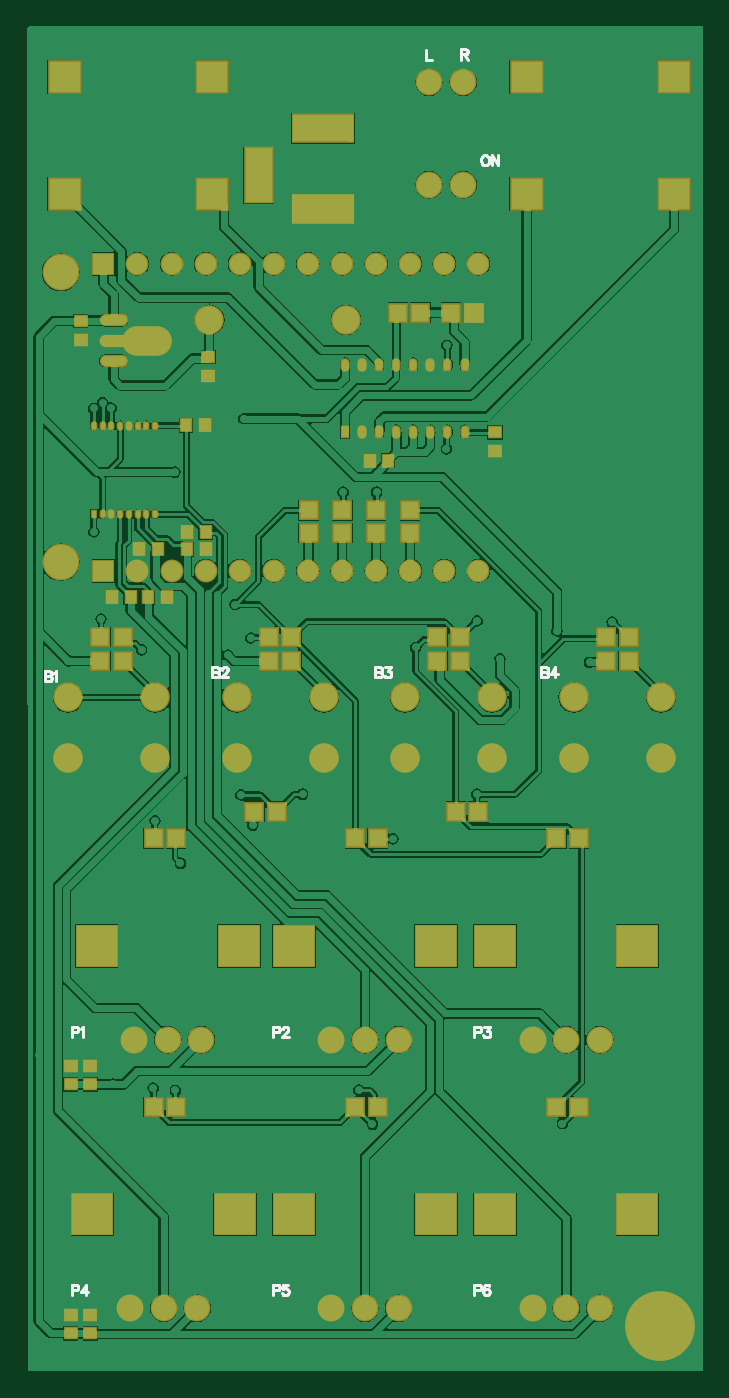
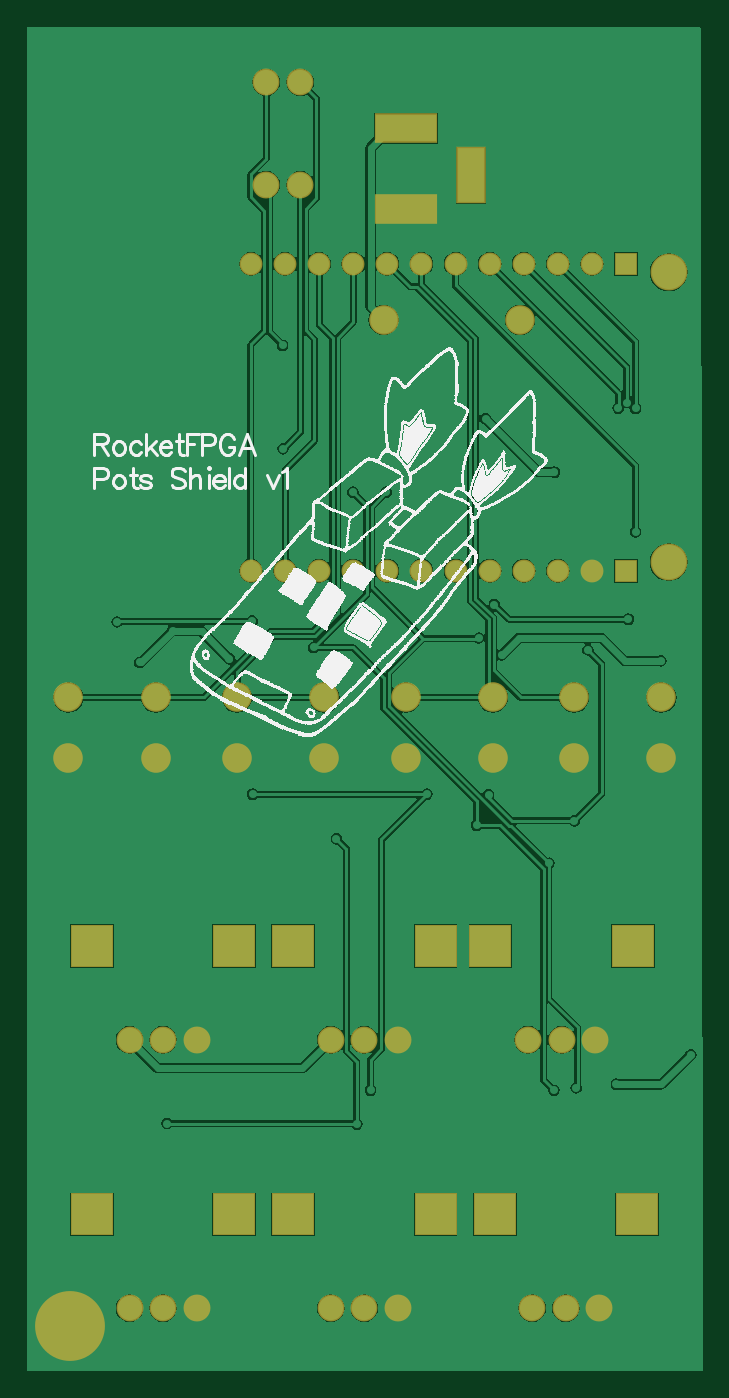
Circuit board: 8 layer files. Board 50.3 x 100.2 mm.
- drill: RocketShield_pots-RectHoles.TXT (790 bytes)
- bottom_copper: RocketShield_pots.GBL (44592 bytes)
- bottom_silk: RocketShield_pots.GBO (216556 bytes)
- bottom_mask: RocketShield_pots.GBS (2116 bytes)
- top_copper: RocketShield_pots.GTL (70729 bytes)
- top_silk: RocketShield_pots.GTO (5283 bytes)
- paste: RocketShield_pots.GTP (2895 bytes)
- top_mask: RocketShield_pots.GTS (4847 bytes)

=== drill: RocketShield_pots-RectHoles.TXT ===
M48
;Layer_Color=9474304
;FILE_FORMAT=2:5
INCH,LZ
;TYPE=PLATED
T4F00S00C0.03937
T6F00S00C0.07087
%
G90
G05
T04
G00X0055628Y0325176
M15
G01Y033305
M16
G00X0069604Y031927
M15
G01X0079447
M16
G00X0069604Y0342892
M15
G01X0079447
M16
T06
G00X0048636Y0023861
M15
G01Y0025042
M16
G00X0065959Y0023861
M15
G01Y0025042
M16
G00X0107691Y0023861
M15
G01Y0025042
M16
G00X0125014Y0023861
M15
G01Y0025042
M16
G00X0166746Y0023861
M15
G01Y0025042
M16
G00X0006904Y0023861
M15
G01Y0025042
M16
G00X0008141Y0102601
M15
G01Y0103782
M16
G00X0049873Y0102601
M15
G01Y0103782
M16
G00X0065959Y0102601
M15
G01Y0103782
M16
G00X0107691Y0102601
M15
G01Y0103782
M16
G00X0125014Y0102601
M15
G01Y0103782
M16
G00X0166746Y0102601
M15
G01Y0103782
M16
M30

=== bottom_copper: RocketShield_pots.GBL (44592 bytes, source omitted) ===
=== bottom_silk: RocketShield_pots.GBO (216556 bytes, source omitted) ===
=== bottom_mask: RocketShield_pots.GBS ===
G04*
G04 #@! TF.GenerationSoftware,Altium Limited,Altium Designer,19.0.10 (269)*
G04*
G04 Layer_Color=16711935*
%FSLAX25Y25*%
%MOIN*%
G70*
G01*
G75*
%ADD35C,0.08674*%
%ADD36C,0.20485*%
%ADD37R,0.18517X0.08674*%
%ADD38R,0.08674X0.16548*%
%ADD39C,0.10800*%
%ADD40C,0.06706*%
%ADD41R,0.06706X0.06706*%
%ADD42R,0.12611X0.12611*%
%ADD43C,0.07887*%
%ADD44C,0.07887*%
D35*
X-265Y158309D02*
D03*
Y176026D02*
D03*
X25325D02*
D03*
Y158309D02*
D03*
X74759D02*
D03*
Y176026D02*
D03*
X49168D02*
D03*
Y158309D02*
D03*
X148035D02*
D03*
Y176026D02*
D03*
X173625D02*
D03*
Y158309D02*
D03*
X124192D02*
D03*
Y176026D02*
D03*
X98601D02*
D03*
Y158309D02*
D03*
X41225Y286792D02*
D03*
X81225D02*
D03*
D36*
X173300Y-8400D02*
D03*
D37*
X74525Y319270D02*
D03*
Y342892D02*
D03*
D38*
X55628Y329113D02*
D03*
D39*
X-2400Y300700D02*
D03*
Y215700D02*
D03*
D40*
X120100Y213200D02*
D03*
X110100D02*
D03*
X100100D02*
D03*
X90100D02*
D03*
X80100D02*
D03*
X70100D02*
D03*
X60100D02*
D03*
X50100D02*
D03*
X40100D02*
D03*
X30100D02*
D03*
X20100D02*
D03*
X120100Y303200D02*
D03*
X110100D02*
D03*
X100100D02*
D03*
X90100D02*
D03*
X80100D02*
D03*
X70100D02*
D03*
X60100D02*
D03*
X50100D02*
D03*
X40100D02*
D03*
X30100D02*
D03*
X20100D02*
D03*
D41*
X10100Y213200D02*
D03*
Y303200D02*
D03*
D42*
X107691Y103191D02*
D03*
X65959Y103191D02*
D03*
X166746Y103191D02*
D03*
X125014Y103191D02*
D03*
X49873Y103191D02*
D03*
X8141Y103191D02*
D03*
X166746Y24451D02*
D03*
X125014Y24451D02*
D03*
X48636Y24451D02*
D03*
X6904Y24451D02*
D03*
X65959D02*
D03*
X107691Y24451D02*
D03*
D43*
X76983Y75632D02*
D03*
X86825D02*
D03*
X96668D02*
D03*
X136038D02*
D03*
X145880D02*
D03*
X155723D02*
D03*
X19165D02*
D03*
X29007D02*
D03*
X38850D02*
D03*
X136038Y-3108D02*
D03*
X145880D02*
D03*
X155723D02*
D03*
X17928D02*
D03*
X27770D02*
D03*
X37613D02*
D03*
X96668D02*
D03*
X86825D02*
D03*
X76983D02*
D03*
D44*
X115625Y356392D02*
D03*
X105625D02*
D03*
X115625Y326392D02*
D03*
X105625D02*
D03*
M02*

=== top_copper: RocketShield_pots.GTL (70729 bytes, source omitted) ===
=== top_silk: RocketShield_pots.GTO ===
G04*
G04 #@! TF.GenerationSoftware,Altium Limited,Altium Designer,19.0.10 (269)*
G04*
G04 Layer_Color=65535*
%FSLAX25Y25*%
%MOIN*%
G70*
G01*
G75*
%ADD10C,0.00800*%
D10*
X59855Y2228D02*
X61141D01*
X61569Y2371D01*
X61712Y2514D01*
X61855Y2800D01*
Y3228D01*
X61712Y3514D01*
X61569Y3656D01*
X61141Y3799D01*
X59855D01*
Y800D01*
X64240Y3799D02*
X62812D01*
X62669Y2514D01*
X62812Y2657D01*
X63240Y2800D01*
X63669D01*
X64097Y2657D01*
X64383Y2371D01*
X64526Y1943D01*
Y1657D01*
X64383Y1228D01*
X64097Y943D01*
X63669Y800D01*
X63240D01*
X62812Y943D01*
X62669Y1086D01*
X62526Y1371D01*
X114900Y366099D02*
Y363100D01*
Y366099D02*
X116185D01*
X116614Y365956D01*
X116757Y365814D01*
X116900Y365528D01*
Y365242D01*
X116757Y364957D01*
X116614Y364814D01*
X116185Y364671D01*
X114900D01*
X115900D02*
X116900Y363100D01*
X121857Y335099D02*
X121571Y334957D01*
X121286Y334671D01*
X121143Y334385D01*
X121000Y333957D01*
Y333243D01*
X121143Y332814D01*
X121286Y332528D01*
X121571Y332243D01*
X121857Y332100D01*
X122428D01*
X122714Y332243D01*
X123000Y332528D01*
X123142Y332814D01*
X123285Y333243D01*
Y333957D01*
X123142Y334385D01*
X123000Y334671D01*
X122714Y334957D01*
X122428Y335099D01*
X121857D01*
X123985D02*
Y332100D01*
Y335099D02*
X125985Y332100D01*
Y335099D02*
Y332100D01*
X42025Y184902D02*
Y181902D01*
Y184902D02*
X43311D01*
X43739Y184759D01*
X43882Y184616D01*
X44025Y184330D01*
Y184045D01*
X43882Y183759D01*
X43739Y183616D01*
X43311Y183474D01*
X42025D02*
X43311D01*
X43739Y183331D01*
X43882Y183188D01*
X44025Y182902D01*
Y182474D01*
X43882Y182188D01*
X43739Y182045D01*
X43311Y181902D01*
X42025D01*
X44839Y184188D02*
Y184330D01*
X44982Y184616D01*
X45125Y184759D01*
X45410Y184902D01*
X45981D01*
X46267Y184759D01*
X46410Y184616D01*
X46553Y184330D01*
Y184045D01*
X46410Y183759D01*
X46124Y183331D01*
X44696Y181902D01*
X46696D01*
X118910Y2228D02*
X120196D01*
X120624Y2371D01*
X120767Y2514D01*
X120910Y2800D01*
Y3228D01*
X120767Y3514D01*
X120624Y3656D01*
X120196Y3799D01*
X118910D01*
Y800D01*
X123295Y3371D02*
X123152Y3656D01*
X122724Y3799D01*
X122438D01*
X122010Y3656D01*
X121724Y3228D01*
X121581Y2514D01*
Y1800D01*
X121724Y1228D01*
X122010Y943D01*
X122438Y800D01*
X122581D01*
X123009Y943D01*
X123295Y1228D01*
X123438Y1657D01*
Y1800D01*
X123295Y2228D01*
X123009Y2514D01*
X122581Y2657D01*
X122438D01*
X122010Y2514D01*
X121724Y2228D01*
X121581Y1800D01*
X89825Y184902D02*
Y181902D01*
Y184902D02*
X91111D01*
X91539Y184759D01*
X91682Y184616D01*
X91825Y184330D01*
Y184045D01*
X91682Y183759D01*
X91539Y183616D01*
X91111Y183474D01*
X89825D02*
X91111D01*
X91539Y183331D01*
X91682Y183188D01*
X91825Y182902D01*
Y182474D01*
X91682Y182188D01*
X91539Y182045D01*
X91111Y181902D01*
X89825D01*
X92782Y184902D02*
X94353D01*
X93496Y183759D01*
X93924D01*
X94210Y183616D01*
X94353Y183474D01*
X94496Y183045D01*
Y182759D01*
X94353Y182331D01*
X94067Y182045D01*
X93639Y181902D01*
X93210D01*
X92782Y182045D01*
X92639Y182188D01*
X92496Y182474D01*
X-7074Y183762D02*
Y180763D01*
Y183762D02*
X-5789D01*
X-5360Y183619D01*
X-5217Y183477D01*
X-5074Y183191D01*
Y182905D01*
X-5217Y182620D01*
X-5360Y182477D01*
X-5789Y182334D01*
X-7074D02*
X-5789D01*
X-5360Y182191D01*
X-5217Y182048D01*
X-5074Y181763D01*
Y181334D01*
X-5217Y181049D01*
X-5360Y180906D01*
X-5789Y180763D01*
X-7074D01*
X-4403Y183191D02*
X-4118Y183334D01*
X-3689Y183762D01*
Y180763D01*
X138595Y184902D02*
Y181902D01*
Y184902D02*
X139881D01*
X140309Y184759D01*
X140452Y184616D01*
X140595Y184330D01*
Y184045D01*
X140452Y183759D01*
X140309Y183616D01*
X139881Y183474D01*
X138595D02*
X139881D01*
X140309Y183331D01*
X140452Y183188D01*
X140595Y182902D01*
Y182474D01*
X140452Y182188D01*
X140309Y182045D01*
X139881Y181902D01*
X138595D01*
X142694Y184902D02*
X141266Y182902D01*
X143409D01*
X142694Y184902D02*
Y181902D01*
X59855Y77861D02*
X61141D01*
X61569Y78003D01*
X61712Y78146D01*
X61855Y78432D01*
Y78860D01*
X61712Y79146D01*
X61569Y79289D01*
X61141Y79432D01*
X59855D01*
Y76432D01*
X62669Y78717D02*
Y78860D01*
X62812Y79146D01*
X62954Y79289D01*
X63240Y79432D01*
X63811D01*
X64097Y79289D01*
X64240Y79146D01*
X64383Y78860D01*
Y78575D01*
X64240Y78289D01*
X63954Y77861D01*
X62526Y76432D01*
X64526D01*
X118910Y77861D02*
X120196D01*
X120624Y78003D01*
X120767Y78146D01*
X120910Y78432D01*
Y78860D01*
X120767Y79146D01*
X120624Y79289D01*
X120196Y79432D01*
X118910D01*
Y76432D01*
X121867Y79432D02*
X123438D01*
X122581Y78289D01*
X123009D01*
X123295Y78146D01*
X123438Y78003D01*
X123581Y77575D01*
Y77289D01*
X123438Y76861D01*
X123152Y76575D01*
X122724Y76432D01*
X122295D01*
X121867Y76575D01*
X121724Y76718D01*
X121581Y77004D01*
X104800Y365899D02*
Y362900D01*
X106514D01*
X800Y2228D02*
X2085D01*
X2514Y2371D01*
X2657Y2514D01*
X2800Y2800D01*
Y3228D01*
X2657Y3514D01*
X2514Y3656D01*
X2085Y3799D01*
X800D01*
Y800D01*
X4899Y3799D02*
X3471Y1800D01*
X5613D01*
X4899Y3799D02*
Y800D01*
X800Y77861D02*
X2085D01*
X2514Y78003D01*
X2657Y78146D01*
X2800Y78432D01*
Y78860D01*
X2657Y79146D01*
X2514Y79289D01*
X2085Y79432D01*
X800D01*
Y76432D01*
X3471Y78860D02*
X3757Y79003D01*
X4185Y79432D01*
Y76432D01*
M02*

=== paste: RocketShield_pots.GTP ===
G04*
G04 #@! TF.GenerationSoftware,Altium Limited,Altium Designer,19.0.10 (269)*
G04*
G04 Layer_Color=8421504*
%FSLAX25Y25*%
%MOIN*%
G70*
G01*
G75*
%ADD11R,0.05000X0.05000*%
%ADD12R,0.03543X0.03150*%
%ADD13R,0.05000X0.05000*%
%ADD14R,0.01181X0.01968*%
%ADD15O,0.01181X0.01968*%
%ADD16O,0.13780X0.07874*%
%ADD17O,0.08268X0.02756*%
%ADD18O,0.07480X0.02756*%
%ADD19R,0.03150X0.03543*%
%ADD20R,0.09055X0.09055*%
%ADD21O,0.01890X0.03150*%
%ADD22R,0.01890X0.03150*%
D11*
X112100Y288900D02*
D03*
X118700D02*
D03*
X96500D02*
D03*
X103100D02*
D03*
X15830Y186792D02*
D03*
X9230D02*
D03*
X65263D02*
D03*
X58663D02*
D03*
X114697D02*
D03*
X108097D02*
D03*
X164130D02*
D03*
X157530D02*
D03*
Y193743D02*
D03*
X164130D02*
D03*
X108097D02*
D03*
X114697D02*
D03*
X58663D02*
D03*
X65263D02*
D03*
X9230D02*
D03*
X15830D02*
D03*
X142980Y134687D02*
D03*
X149580D02*
D03*
X83925D02*
D03*
X90525D02*
D03*
X24870D02*
D03*
X31470D02*
D03*
X142980Y55947D02*
D03*
X149580D02*
D03*
X83925D02*
D03*
X90525D02*
D03*
X24870D02*
D03*
X31470D02*
D03*
X120053Y142561D02*
D03*
X113453D02*
D03*
X54398D02*
D03*
X60998D02*
D03*
D12*
X6325Y62536D02*
D03*
Y68048D02*
D03*
X525Y62536D02*
D03*
Y68048D02*
D03*
X6325Y-10464D02*
D03*
Y-4952D02*
D03*
X525Y-10464D02*
D03*
Y-4952D02*
D03*
X3425Y286448D02*
D03*
Y280936D02*
D03*
X40925Y275904D02*
D03*
Y270392D02*
D03*
X125014Y253748D02*
D03*
Y248236D02*
D03*
D13*
X70325Y230892D02*
D03*
Y224292D02*
D03*
X80225Y230892D02*
D03*
Y224292D02*
D03*
X90125Y230892D02*
D03*
Y224292D02*
D03*
X100025Y230892D02*
D03*
Y224292D02*
D03*
D14*
X7330Y229792D02*
D03*
D15*
X9889D02*
D03*
X12448D02*
D03*
X15007D02*
D03*
X17566D02*
D03*
X20125D02*
D03*
X22684D02*
D03*
X25243D02*
D03*
X7330Y255776D02*
D03*
X9889D02*
D03*
X12448D02*
D03*
X15007D02*
D03*
X17566D02*
D03*
X20125D02*
D03*
X22684D02*
D03*
X25243D02*
D03*
D16*
X22925Y280692D02*
D03*
D17*
X13475Y280692D02*
D03*
D18*
X13085Y274782D02*
D03*
Y286602D02*
D03*
D19*
X26037Y219492D02*
D03*
X20525D02*
D03*
X34469Y255792D02*
D03*
X39981D02*
D03*
X34569Y219492D02*
D03*
X40081D02*
D03*
X23325Y205392D02*
D03*
X28837D02*
D03*
X40081Y224492D02*
D03*
X34569D02*
D03*
X18081Y205392D02*
D03*
X12569D02*
D03*
X93681Y245492D02*
D03*
X88169D02*
D03*
D20*
X-1275Y323643D02*
D03*
X42032D02*
D03*
Y357895D02*
D03*
X-1275D02*
D03*
X134218Y323643D02*
D03*
X177525D02*
D03*
Y357895D02*
D03*
X134218D02*
D03*
D21*
X116025Y273677D02*
D03*
X111025D02*
D03*
X106025D02*
D03*
X101025D02*
D03*
X96025D02*
D03*
X91025D02*
D03*
X86025D02*
D03*
X81025D02*
D03*
X116025Y253992D02*
D03*
X111025D02*
D03*
X106025D02*
D03*
X101025D02*
D03*
X96025D02*
D03*
X91025D02*
D03*
X86025D02*
D03*
D22*
X81025D02*
D03*
M02*

=== top_mask: RocketShield_pots.GTS ===
G04*
G04 #@! TF.GenerationSoftware,Altium Limited,Altium Designer,19.0.10 (269)*
G04*
G04 Layer_Color=8388736*
%FSLAX25Y25*%
%MOIN*%
G70*
G01*
G75*
%ADD23R,0.05800X0.05800*%
%ADD24R,0.04343X0.03950*%
%ADD25R,0.05800X0.05800*%
%ADD26R,0.01981X0.02769*%
%ADD27O,0.01981X0.02769*%
%ADD28O,0.14580X0.08674*%
%ADD29O,0.09068X0.03556*%
%ADD30O,0.08280X0.03556*%
%ADD31R,0.03950X0.04343*%
%ADD32R,0.09855X0.09855*%
%ADD33O,0.02690X0.03950*%
%ADD34R,0.02690X0.03950*%
%ADD35C,0.08674*%
%ADD36C,0.20485*%
%ADD37R,0.18517X0.08674*%
%ADD38R,0.08674X0.16548*%
%ADD39C,0.10800*%
%ADD40C,0.06706*%
%ADD41R,0.06706X0.06706*%
%ADD42R,0.12611X0.12611*%
%ADD43C,0.07887*%
%ADD44C,0.07887*%
D23*
X112100Y288900D02*
D03*
X118700D02*
D03*
X96500D02*
D03*
X103100D02*
D03*
X15830Y186792D02*
D03*
X9230D02*
D03*
X65263D02*
D03*
X58663D02*
D03*
X114697D02*
D03*
X108097D02*
D03*
X164130D02*
D03*
X157530D02*
D03*
Y193743D02*
D03*
X164130D02*
D03*
X108097D02*
D03*
X114697D02*
D03*
X58663D02*
D03*
X65263D02*
D03*
X9230D02*
D03*
X15830D02*
D03*
X142980Y134687D02*
D03*
X149580D02*
D03*
X83925D02*
D03*
X90525D02*
D03*
X24870D02*
D03*
X31470D02*
D03*
X142980Y55947D02*
D03*
X149580D02*
D03*
X83925D02*
D03*
X90525D02*
D03*
X24870D02*
D03*
X31470D02*
D03*
X120053Y142561D02*
D03*
X113453D02*
D03*
X54398D02*
D03*
X60998D02*
D03*
D24*
X6325Y62536D02*
D03*
Y68048D02*
D03*
X525Y62536D02*
D03*
Y68048D02*
D03*
X6325Y-10464D02*
D03*
Y-4952D02*
D03*
X525Y-10464D02*
D03*
Y-4952D02*
D03*
X3425Y286448D02*
D03*
Y280936D02*
D03*
X40925Y275904D02*
D03*
Y270392D02*
D03*
X125014Y253748D02*
D03*
Y248236D02*
D03*
D25*
X70325Y230892D02*
D03*
Y224292D02*
D03*
X80225Y230892D02*
D03*
Y224292D02*
D03*
X90125Y230892D02*
D03*
Y224292D02*
D03*
X100025Y230892D02*
D03*
Y224292D02*
D03*
D26*
X7330Y229792D02*
D03*
D27*
X9889D02*
D03*
X12448D02*
D03*
X15007D02*
D03*
X17566D02*
D03*
X20125D02*
D03*
X22684D02*
D03*
X25243D02*
D03*
X7330Y255776D02*
D03*
X9889D02*
D03*
X12448D02*
D03*
X15007D02*
D03*
X17566D02*
D03*
X20125D02*
D03*
X22684D02*
D03*
X25243D02*
D03*
D28*
X22925Y280692D02*
D03*
D29*
X13475Y280692D02*
D03*
D30*
X13085Y274782D02*
D03*
Y286602D02*
D03*
D31*
X26037Y219492D02*
D03*
X20525D02*
D03*
X34469Y255792D02*
D03*
X39981D02*
D03*
X34569Y219492D02*
D03*
X40081D02*
D03*
X23325Y205392D02*
D03*
X28837D02*
D03*
X40081Y224492D02*
D03*
X34569D02*
D03*
X18081Y205392D02*
D03*
X12569D02*
D03*
X93681Y245492D02*
D03*
X88169D02*
D03*
D32*
X-1275Y323643D02*
D03*
X42032D02*
D03*
Y357895D02*
D03*
X-1275D02*
D03*
X134218Y323643D02*
D03*
X177525D02*
D03*
Y357895D02*
D03*
X134218D02*
D03*
D33*
X116025Y273677D02*
D03*
X111025D02*
D03*
X106025D02*
D03*
X101025D02*
D03*
X96025D02*
D03*
X91025D02*
D03*
X86025D02*
D03*
X81025D02*
D03*
X116025Y253992D02*
D03*
X111025D02*
D03*
X106025D02*
D03*
X101025D02*
D03*
X96025D02*
D03*
X91025D02*
D03*
X86025D02*
D03*
D34*
X81025D02*
D03*
D35*
X-265Y158309D02*
D03*
Y176026D02*
D03*
X25325D02*
D03*
Y158309D02*
D03*
X74759D02*
D03*
Y176026D02*
D03*
X49168D02*
D03*
Y158309D02*
D03*
X148035D02*
D03*
Y176026D02*
D03*
X173625D02*
D03*
Y158309D02*
D03*
X124192D02*
D03*
Y176026D02*
D03*
X98601D02*
D03*
Y158309D02*
D03*
X41225Y286792D02*
D03*
X81225D02*
D03*
D36*
X173300Y-8400D02*
D03*
D37*
X74525Y319270D02*
D03*
Y342892D02*
D03*
D38*
X55628Y329113D02*
D03*
D39*
X-2400Y300700D02*
D03*
Y215700D02*
D03*
D40*
X120100Y213200D02*
D03*
X110100D02*
D03*
X100100D02*
D03*
X90100D02*
D03*
X80100D02*
D03*
X70100D02*
D03*
X60100D02*
D03*
X50100D02*
D03*
X40100D02*
D03*
X30100D02*
D03*
X20100D02*
D03*
X120100Y303200D02*
D03*
X110100D02*
D03*
X100100D02*
D03*
X90100D02*
D03*
X80100D02*
D03*
X70100D02*
D03*
X60100D02*
D03*
X50100D02*
D03*
X40100D02*
D03*
X30100D02*
D03*
X20100D02*
D03*
D41*
X10100Y213200D02*
D03*
Y303200D02*
D03*
D42*
X107691Y103191D02*
D03*
X65959Y103191D02*
D03*
X166746Y103191D02*
D03*
X125014Y103191D02*
D03*
X49873Y103191D02*
D03*
X8141Y103191D02*
D03*
X166746Y24451D02*
D03*
X125014Y24451D02*
D03*
X48636Y24451D02*
D03*
X6904Y24451D02*
D03*
X65959D02*
D03*
X107691Y24451D02*
D03*
D43*
X76983Y75632D02*
D03*
X86825D02*
D03*
X96668D02*
D03*
X136038D02*
D03*
X145880D02*
D03*
X155723D02*
D03*
X19165D02*
D03*
X29007D02*
D03*
X38850D02*
D03*
X136038Y-3108D02*
D03*
X145880D02*
D03*
X155723D02*
D03*
X17928D02*
D03*
X27770D02*
D03*
X37613D02*
D03*
X96668D02*
D03*
X86825D02*
D03*
X76983D02*
D03*
D44*
X115625Y356392D02*
D03*
X105625D02*
D03*
X115625Y326392D02*
D03*
X105625D02*
D03*
M02*

